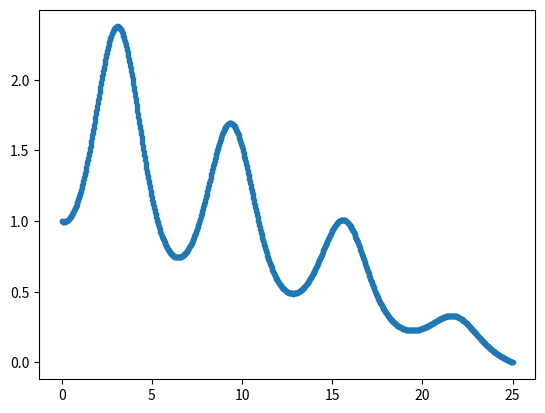
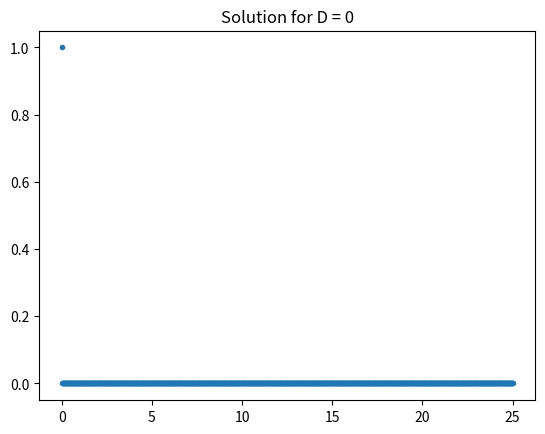
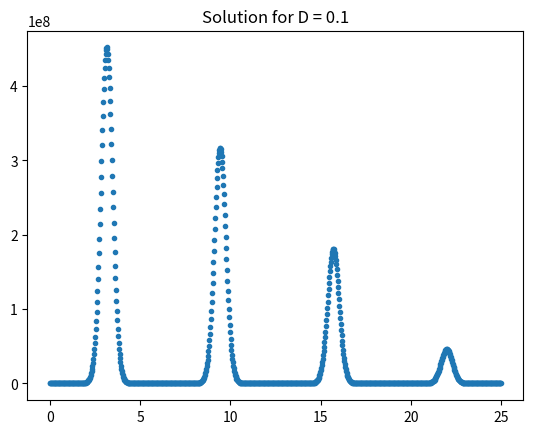
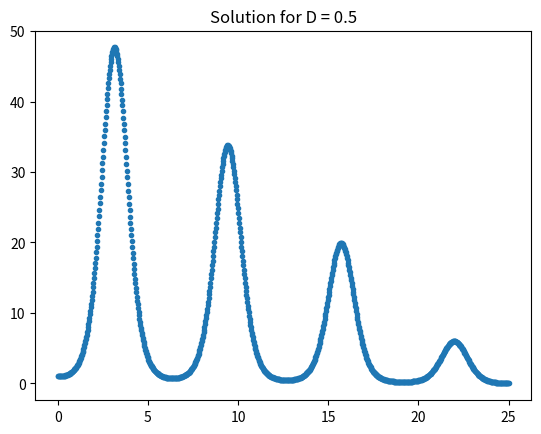
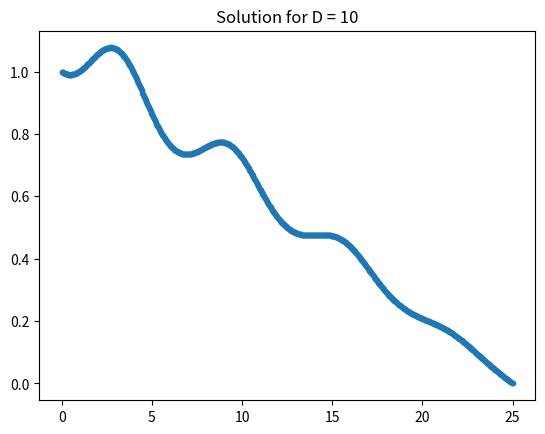
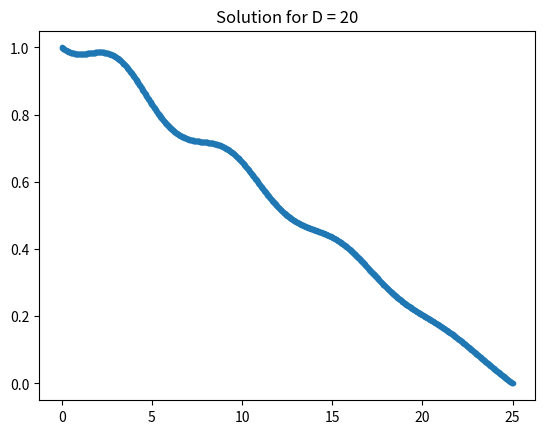
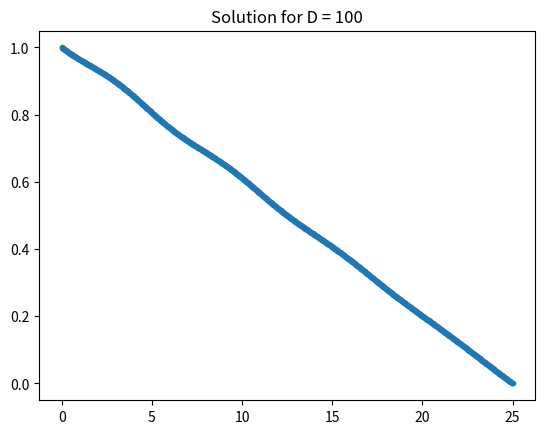

These charts were generated, in order, by the following Python code:
import numpy as np
import matplotlib.pyplot as plt


# This returns a NxN mat, containing the coeffecients.
# The first and last row are just zeros.
def create_second_deriv_mat_O2(size: int, delta: float) -> np.ndarray:
    first_row = np.zeros(size)
    last_row = np.zeros(size)

    diag_m1 = np.diag(np.ones(size - 1), -1)
    diag = -2 * np.diag(np.ones(size))
    diag_p1 = np.diag(np.ones(size - 1), 1)
    mat = (diag_m1 + diag + diag_p1) / (delta**2)

    mat[0] = first_row
    mat[-1] = last_row

    return mat


def create_first_deriv_mat_O2(size: int, delta: float) -> np.ndarray:

    first_row = np.zeros(size)
    last_row = np.zeros(size)

    diag_m1 = np.diag(np.ones(size - 1), -1)
    diag_p1 = -1 * np.diag(np.ones(size - 1), 1)
    mat = (diag_m1 + diag_p1) / (2 * delta)

    mat[0] = first_row
    mat[-1] = last_row

    return mat


def problem_a() -> None:

    D = 2
    grid_count = 1000
    grid_points = np.linspace(0, 25, grid_count)
    dx = 25 / (grid_count - 1)

    v = -1 * np.sin(grid_points)

    # We create our matrix A = D * A2 + A1 diag(v(x))
    # We have diag after A1, due to it also being differentiated.
    # This is in accordance with 3.36 from the notes.
    A2 = create_second_deriv_mat_O2(grid_count, dx)
    A1 = create_first_deriv_mat_O2(grid_count, dx)

    A = (D * A2) - (A1 @ np.diag(v))

    b = np.zeros(grid_count)

    # We can now use our BC.
    A[0][0] = 1  # This is f(0)
    b[0] = 1  # = 1

    A[-1][-1] = 1  # This is f(25)
    b[-1] = 0  # = 0A

    # Now we can just solve the system.
    f = np.linalg.solve(A, b)

    plt.figure()
    plt.errorbar(grid_points, f, fmt=".")
    plt.savefig("testing.png")

    # We can now check, if out solution is correct, by putting our result back into the equation.
    print(np.abs(D * A2 @ f - A1 @ (np.diag(v) @ f)))


def problem_c() -> None:

    for D in [0, 0.1, 0.5, 10, 20, 100]:
        grid_count = 1000
        grid_points = np.linspace(0, 25, grid_count)
        dx = 25 / (grid_count - 1)

        v = -1 * np.sin(grid_points)

        # We create our matrix A = D * A2 + A1 diag(v(x))
        # We have diag after A1, due to it also being differentiated.
        # This is in accordance with 3.36 from the notes.
        A2 = create_second_deriv_mat_O2(grid_count, dx)
        A1 = create_first_deriv_mat_O2(grid_count, dx)

        A = (D * A2) - (A1 @ np.diag(v))

        b = np.zeros(grid_count)

        # We can now use our BC.
        A[0][0] = 1  # This is f(0)
        b[0] = 1  # = 1

        A[-1][-1] = 1  # This is f(25)
        b[-1] = 0  # = 0A

        # Now we can just solve the system.
        f = np.linalg.solve(A, b)

        plt.figure()
        plt.title(f"Solution for D = {D}")
        plt.errorbar(grid_points, f, fmt=".")
        plt.savefig(f"testing{D}.png")

        # We can now check, if out solution is correct, by putting our result back into the equation.
        # print(np.abs(D * A2 @ f - A1 @ (np.diag(v) @ f)))


if __name__ == "__main__":
    problem_a()
    problem_c()
